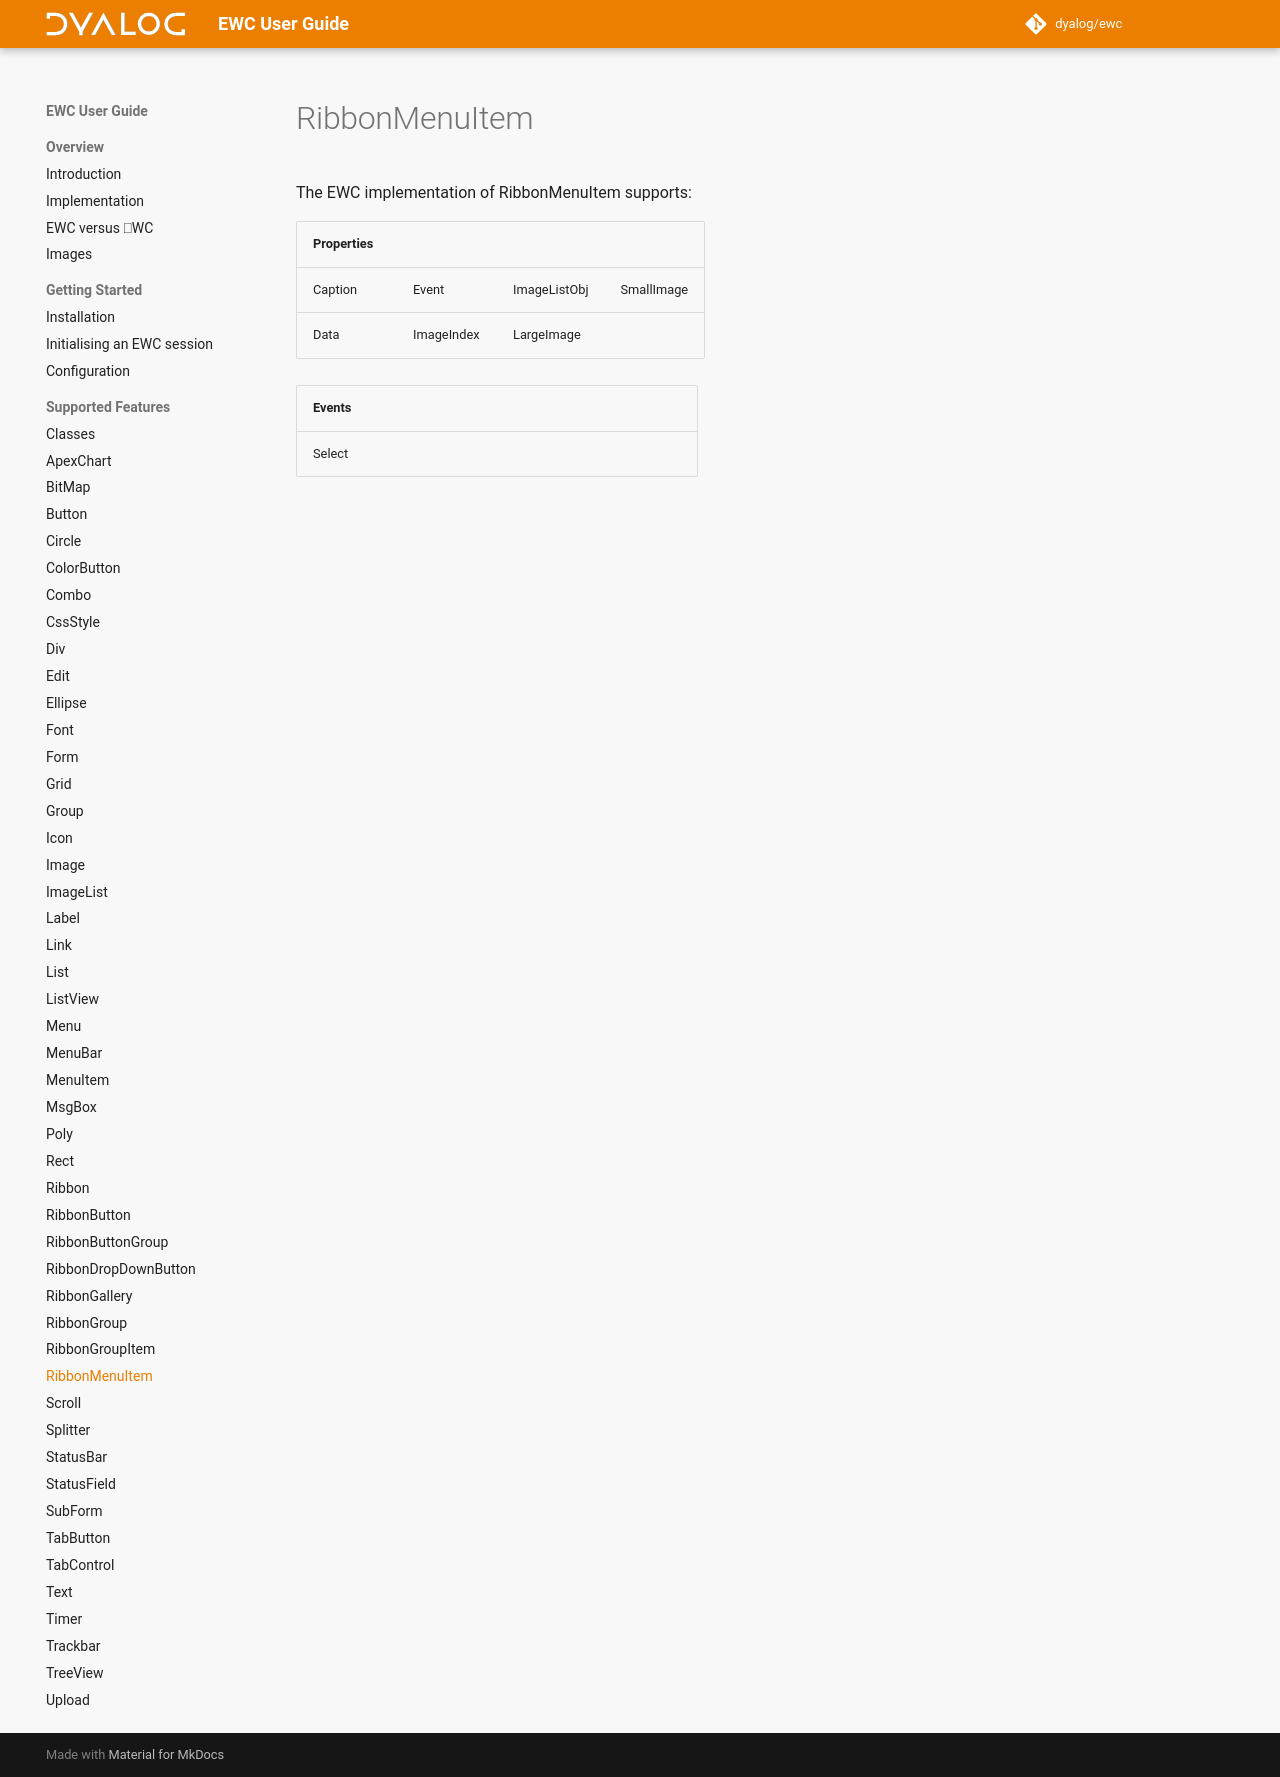

repository: Dyalog/ewc-client · page: latest/ObjectRef/RibbonMenuItem/index.html · generator: mkdocs

# RibbonMenuItem

The EWC implementation of RibbonMenuItem supports:

| Properties|  |  |  |
|--|--|--|--|
 |   Caption  |   Event       |   ImageListObj  |   SmallImage |
 |   Data     |   ImageIndex  |   LargeImage    |              |


| Events|  |  |  |
|--|--|--|--|
 |  Select  |          |          |         |
